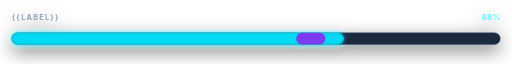
t = 0.00 s
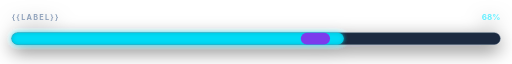
t = 0.35 s
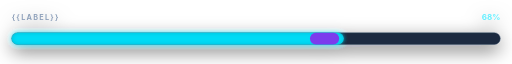
t = 1.05 s
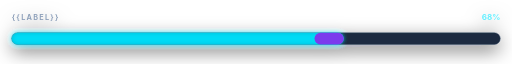
t = 1.40 s
t = 1.75 s: frame unchanged from t = 1.05 s, image omitted
t = 2.45 s: frame unchanged from t = 0.35 s, image omitted

The animated SVG that drew these frames (rendered in a browser with its animation timeline set to each time). Animation: 1 SMIL element (animate=1); one cycle of 2.80 s, repeats indefinitely.

<svg xmlns="http://www.w3.org/2000/svg" viewBox="0 0 700 74" role="img" aria-label="NOVA progress bar">
  <!-- NOVA component: progress bar set to 68 percent -->
  <defs><filter id="nova-glow" x="-20%" y="-250%" width="140%" height="600%"><feGaussianBlur stdDeviation="3" result="b"/><feMerge><feMergeNode in="b"/><feMergeNode in="SourceGraphic"/></feMerge></filter><filter id="nova-shadow" x="-10%" y="-90%" width="120%" height="280%"><feDropShadow dx="0" dy="8" stdDeviation="12" flood-color="#020617" flood-opacity=".55"/></filter></defs>
  <g font-family="Inter,Segoe UI,Arial,sans-serif" filter="url(#nova-shadow)"><text x="16" y="21" fill="#8FA1BA" font-size="10" font-weight="700" letter-spacing="1.7">{{LABEL}}</text><text x="684" y="21" text-anchor="end" fill="#65EFFF" font-size="11" font-weight="700">68%</text><rect x="16" y="38" width="668" height="16" rx="8" fill="#1B2A3F" stroke="#40536D" stroke-opacity=".62"/><rect x="16" y="38" width="454" height="16" rx="8" fill="#00E5FF" fill-opacity=".78" filter="url(#nova-glow)"/><rect x="430" y="38" width="40" height="16" rx="8" fill="#7C3AED"><animate attributeName="x" values="405;430;405" dur="2.8s" repeatCount="indefinite"/></rect></g>
</svg>
